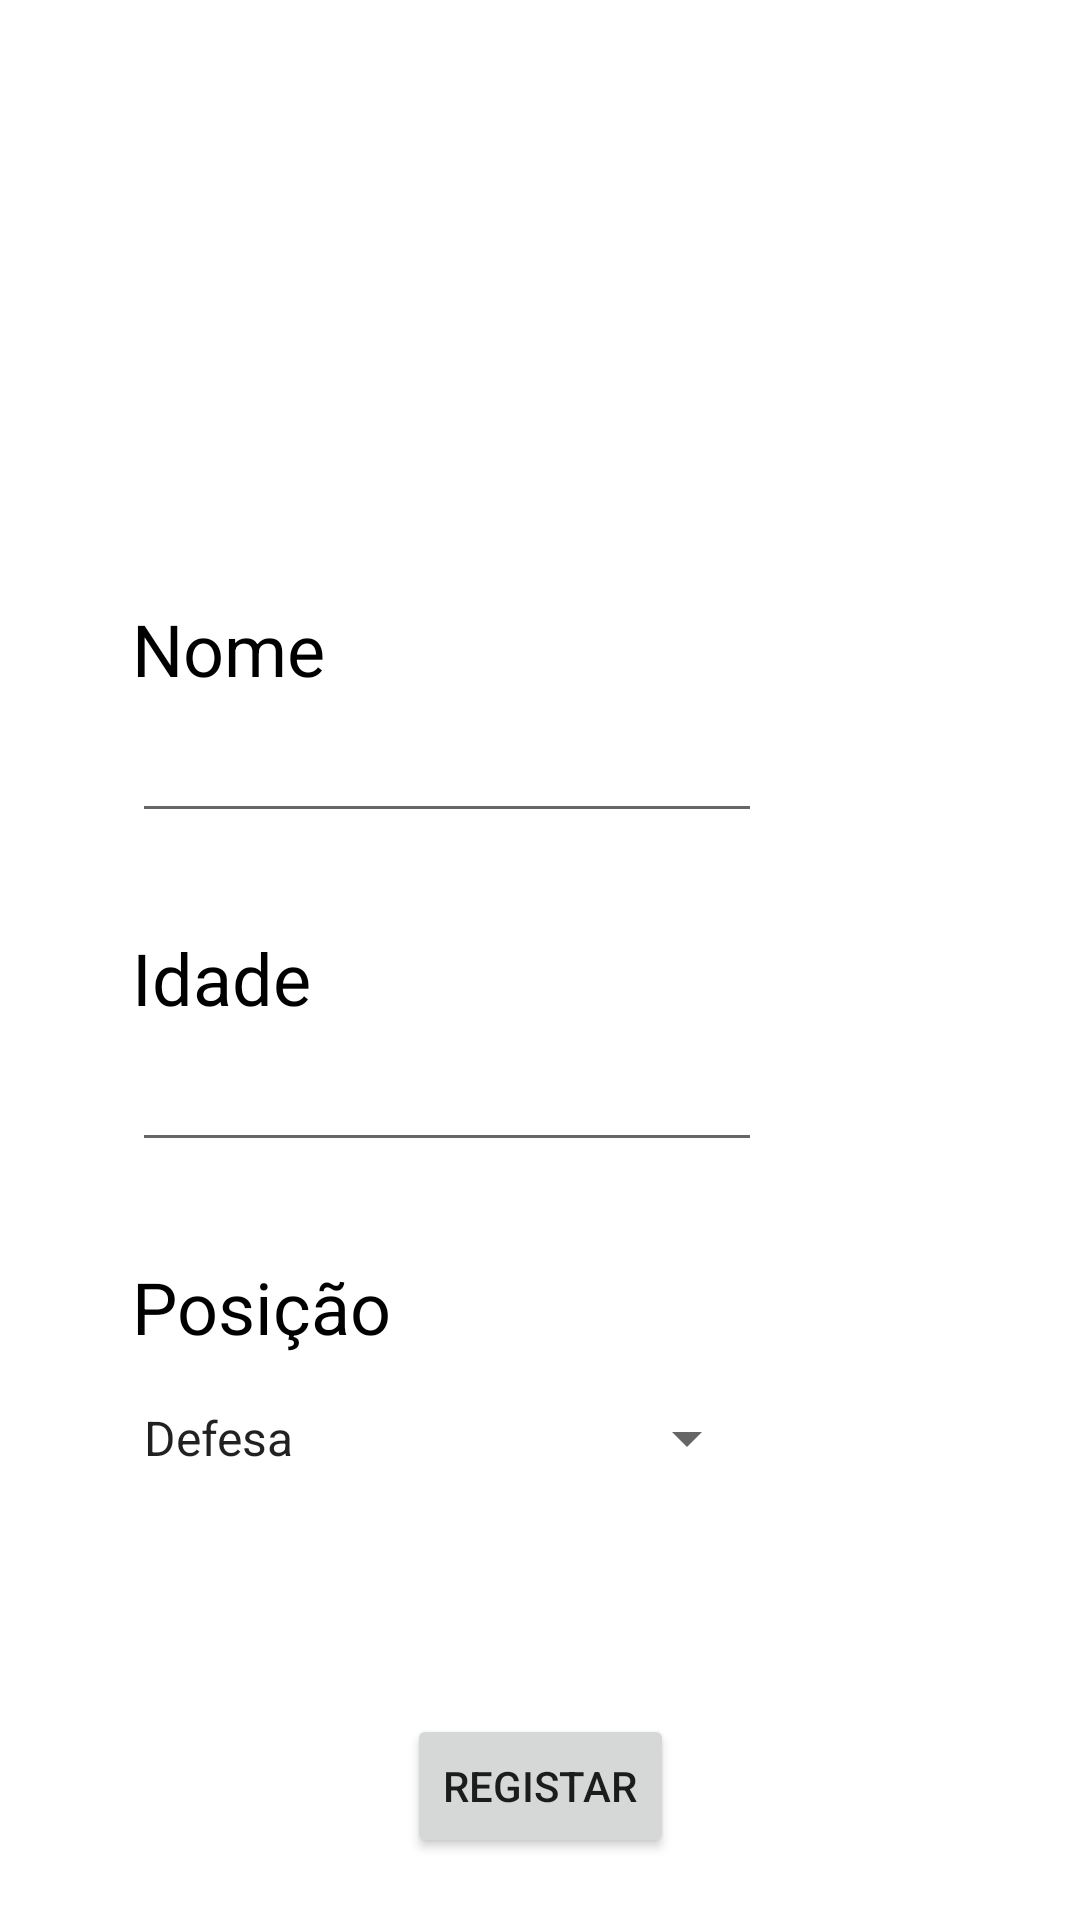

This screen was rendered from an Android layout file. Write that file and the resources it references.
<!-- AndroidManifest.xml: application theme Theme.Ficha1_TiagoDuarte_n3019 -->
<!-- res/layout/activity_main.xml -->
<?xml version="1.0" encoding="utf-8"?>
<androidx.constraintlayout.widget.ConstraintLayout xmlns:android="http://schemas.android.com/apk/res/android"
    xmlns:app="http://schemas.android.com/apk/res-auto"
    xmlns:tools="http://schemas.android.com/tools"
    android:layout_width="match_parent"
    android:layout_height="match_parent"
    tools:context=".MainActivity">

    <EditText
        android:id="@+id/txtNome"
        android:layout_width="wrap_content"
        android:layout_height="wrap_content"
        android:layout_marginStart="44dp"
        android:layout_marginTop="4dp"
        android:ems="10"
        android:inputType="textPersonName"
        android:textColor="@color/black"
        app:layout_constraintStart_toStartOf="parent"
        app:layout_constraintTop_toBottomOf="@+id/tvNome"
        tools:ignore="TouchTargetSizeCheck,TouchTargetSizeCheck,SpeakableTextPresentCheck,SpeakableTextPresentCheck" />

    <TextView
        android:id="@+id/tvNome"
        android:layout_width="wrap_content"
        android:layout_height="wrap_content"
        android:layout_marginStart="44dp"
        android:layout_marginTop="200dp"
        android:text="Nome"
        android:textColor="@color/black"
        android:textSize="24sp"
        app:layout_constraintStart_toStartOf="parent"
        app:layout_constraintTop_toTopOf="parent" />

    <TextView
        android:id="@+id/tvIdade"
        android:layout_width="wrap_content"
        android:layout_height="wrap_content"
        android:layout_marginStart="44dp"
        android:layout_marginTop="32dp"
        android:text="Idade"
        android:textColor="@color/black"
        android:textSize="24sp"
        app:layout_constraintStart_toStartOf="parent"
        app:layout_constraintTop_toBottomOf="@+id/txtNome" />

    <EditText
        android:id="@+id/txtIdade"
        android:layout_width="wrap_content"
        android:layout_height="wrap_content"
        android:layout_marginStart="44dp"
        android:layout_marginTop="4dp"
        android:ems="10"
        android:inputType="textPersonName"
        app:layout_constraintStart_toStartOf="parent"
        app:layout_constraintTop_toBottomOf="@+id/tvIdade"
        tools:ignore="TouchTargetSizeCheck,TouchTargetSizeCheck,SpeakableTextPresentCheck,SpeakableTextPresentCheck" />

    <Button
        android:id="@+id/btnRegistar"
        android:layout_width="wrap_content"
        android:layout_height="wrap_content"
        android:layout_marginTop="184dp"
        android:text="Registar"
        app:layout_constraintEnd_toEndOf="parent"
        app:layout_constraintStart_toStartOf="parent"
        app:layout_constraintTop_toBottomOf="@+id/txtIdade" />

    <Spinner
        android:id="@+id/spinner_posicao"
        android:layout_width="213dp"
        android:layout_height="40dp"
        android:layout_marginStart="40dp"
        android:layout_marginTop="72dp"
        android:entries="@array/posicao_jogador"
        app:layout_constraintStart_toStartOf="parent"
        app:layout_constraintTop_toBottomOf="@+id/txtIdade"
        tools:ignore="TouchTargetSizeCheck,TouchTargetSizeCheck" />

    <TextView
        android:id="@+id/tvPosicao"
        android:layout_width="wrap_content"
        android:layout_height="wrap_content"
        android:layout_marginStart="44dp"
        android:layout_marginTop="32dp"
        android:text="Posição"
        android:textColor="@color/black"
        android:textSize="24sp"
        app:layout_constraintStart_toStartOf="parent"
        app:layout_constraintTop_toBottomOf="@+id/txtIdade" />
</androidx.constraintlayout.widget.ConstraintLayout>
<!-- resources referenced by this layout -->
<resources>
  <string-array name="posicao_jogador">
          <item>Defesa</item>
          <item>Medio</item>
          <item>Ataque</item>
      </string-array>
  <style name="Theme.Ficha1_TiagoDuarte_n3019" parent="Theme.MaterialComponents.DayNight.DarkActionBar">
          
          <item name="colorPrimary">@color/purple_500</item>
          <item name="colorPrimaryVariant">@color/purple_700</item>
          <item name="colorOnPrimary">@color/white</item>
          
          <item name="colorSecondary">@color/teal_200</item>
          <item name="colorSecondaryVariant">@color/teal_700</item>
          <item name="colorOnSecondary">@color/black</item>
          
          <item name="android:statusBarColor" tools:targetApi="l">?attr/colorPrimaryVariant</item>
          
      </style>
  <!-- not gathered from this repository: default colours our renderer supplied (Android Studio template values) -->
  <color name="purple_500">#FF6200EE</color>
  <color name="purple_700">#FF3700B3</color>
  <color name="teal_200">#FF03DAC5</color>
  <color name="teal_700">#FF018786</color>
  <color name="black">#FF000000</color>
  <color name="white">#FFFFFFFF</color>
</resources>
